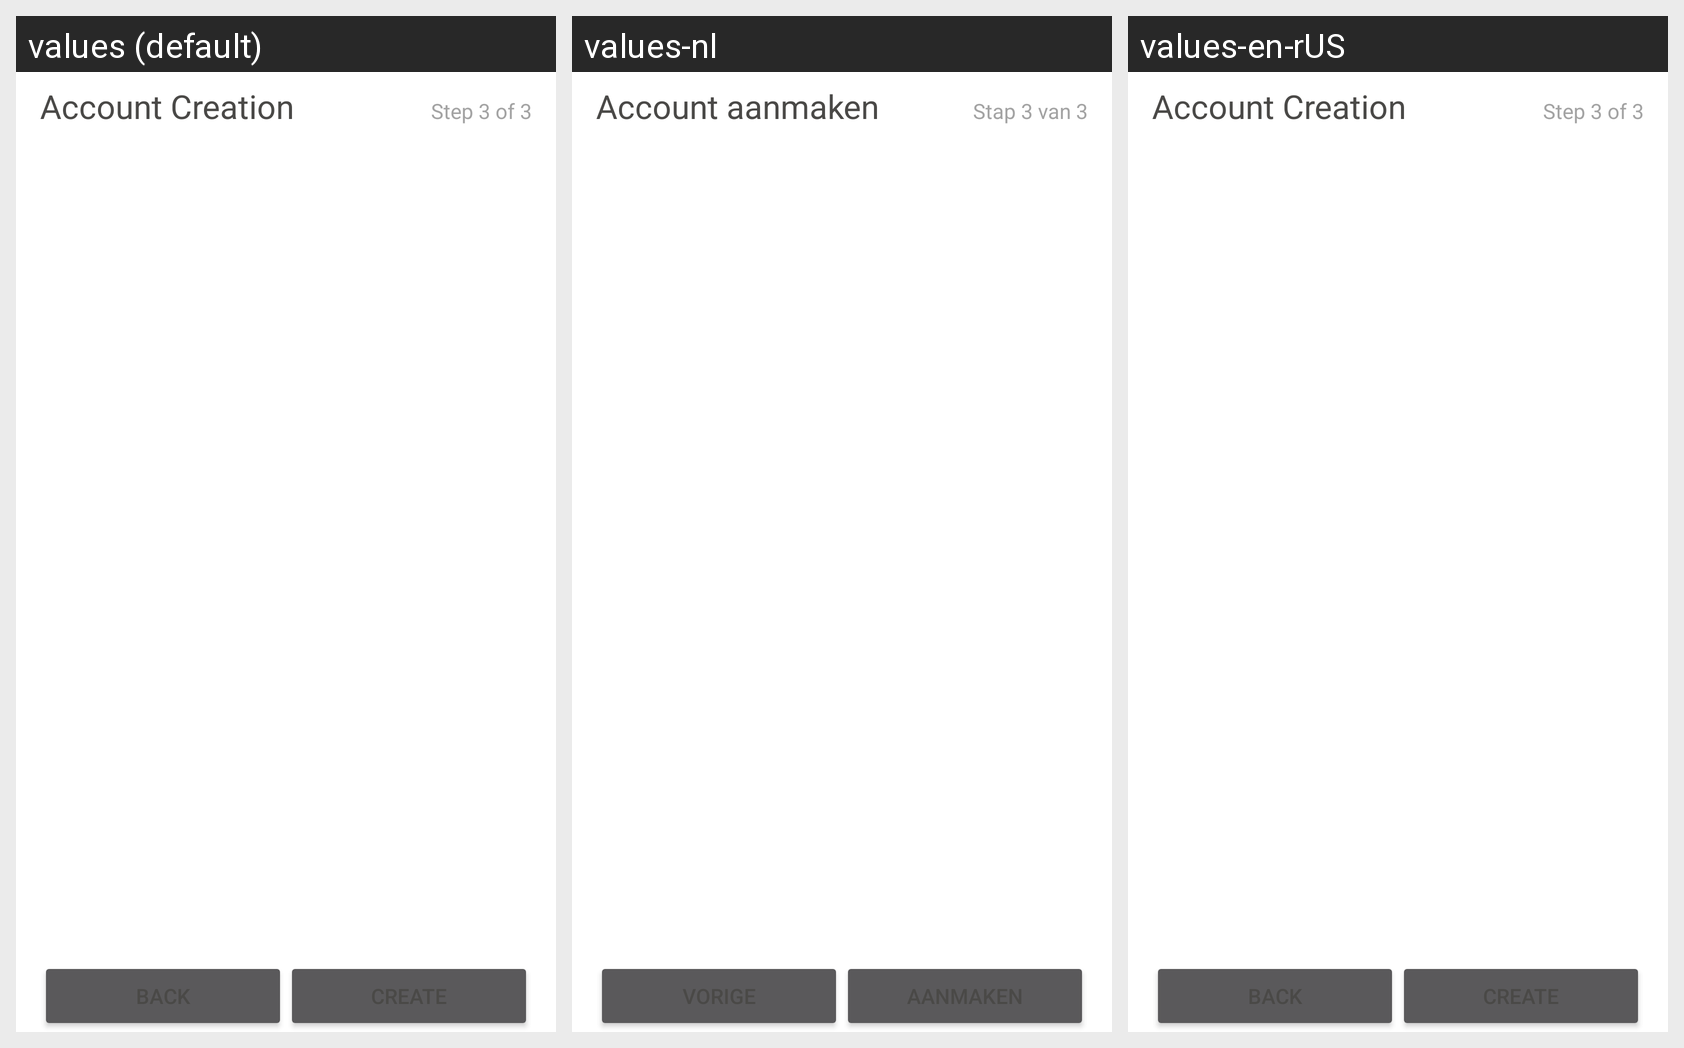

Strings drawn on this Android screen and how each of the app's shown locales translates them:
Android screen res/layout/provisioning_vertu_s3.xml rendered under 3 locales, left to right: values (default), values-nl, values-en-rUS. Device: Nexus 5 (rendered at 1080×1920; each locale shown at half size, 540×960, under a caption strip naming it); theme SilentPhoneTheme.
Other locales in the repository, not shown: values-de, values-es, values-fr, values-ja, values-ko, values-pt, values-ru, values-th, values-zh-rCN.
Strings drawn on this screen, with the default value and each locale's value (text and hints the layout hard-codes, and strings that could not be matched under every locale, appear in the picture but are not listed):

provisioning_infoText
  values: Account Creation
  values-nl: Account aanmaken
  values-en-rUS: Account Creation  [not translated; the default value is used]

provisioning_stepInfo_3
  values: Step 3 of 3
  values-nl: Stap 3 van 3
  values-en-rUS: Step 3 of 3  [not translated; the default value is used]
